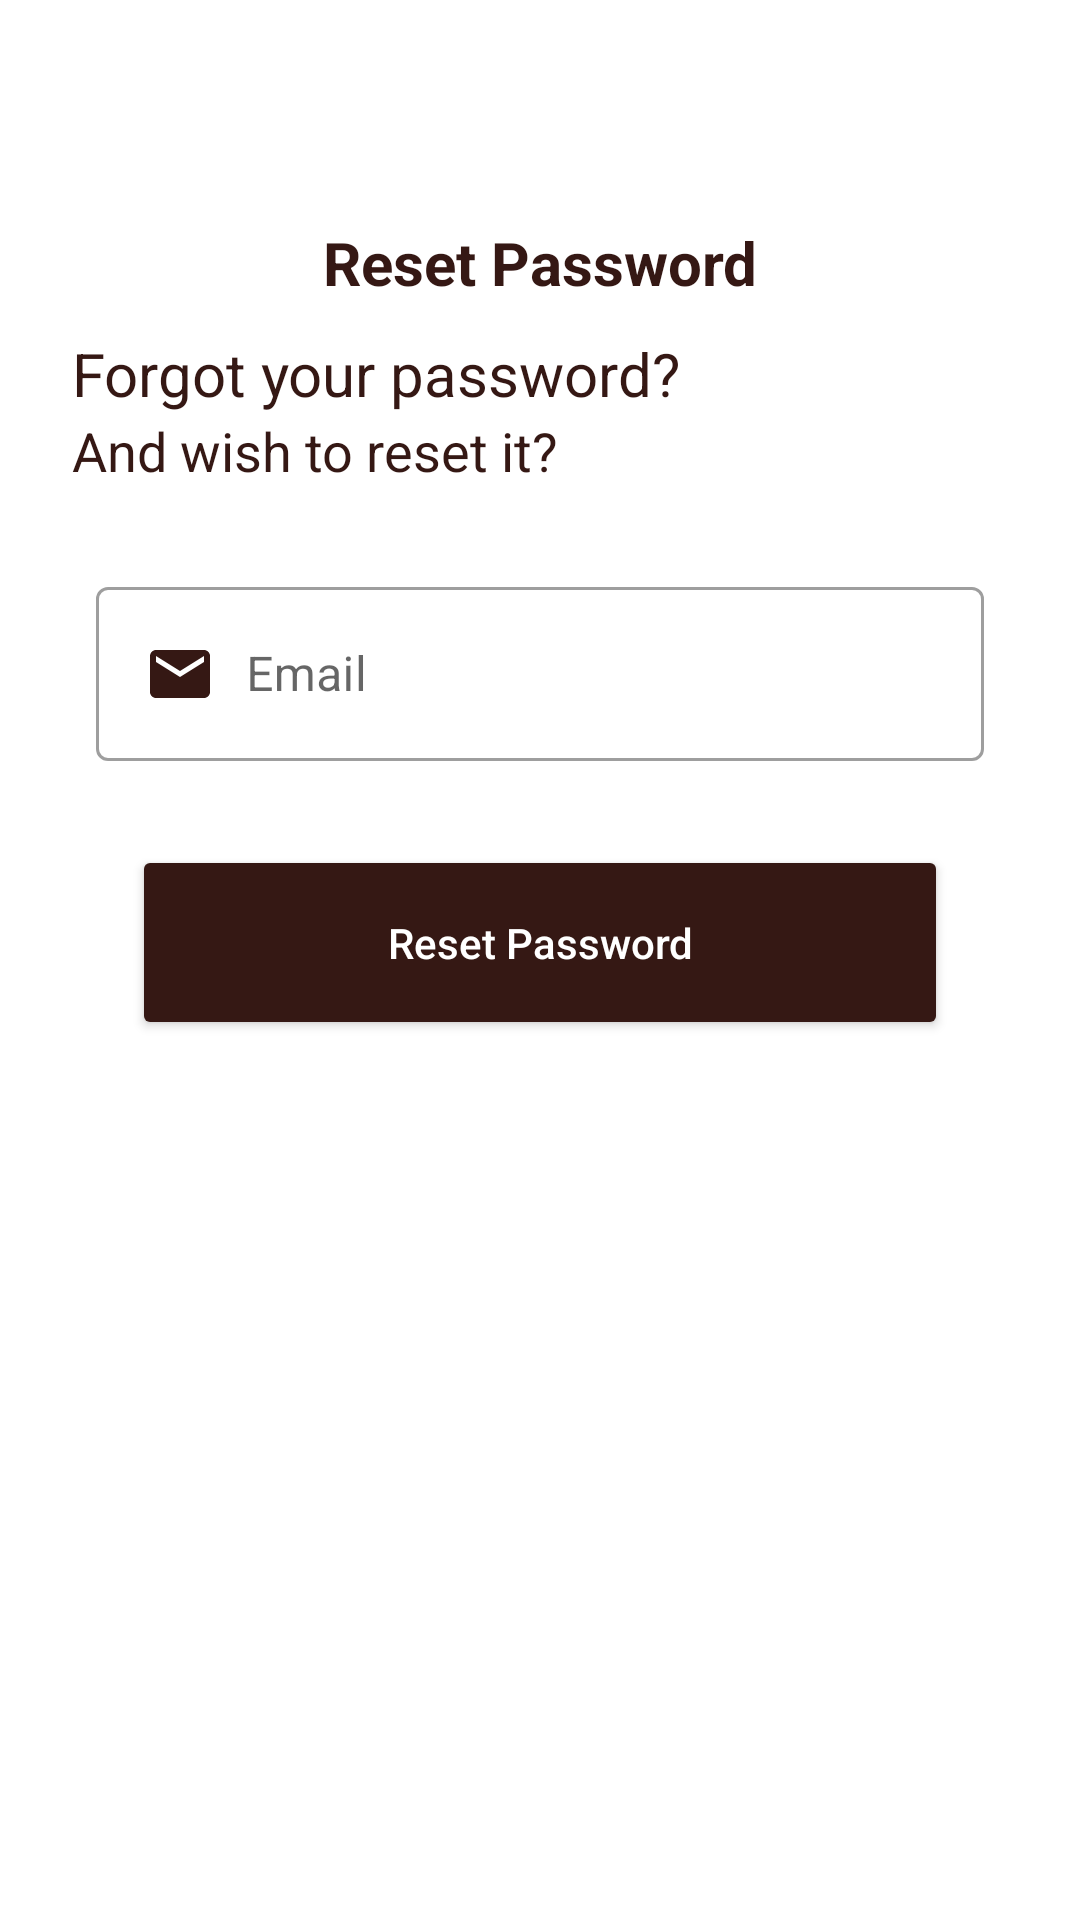

Layout XML and referenced resources for this Android screen:
<!-- AndroidManifest.xml: application theme Theme.KamhomeTools -->
<!-- res/layout/activity_forgot_password.xml -->
<?xml version="1.0" encoding="utf-8"?>
<LinearLayout xmlns:android="http://schemas.android.com/apk/res/android"
    xmlns:app="http://schemas.android.com/apk/res-auto"
    xmlns:tools="http://schemas.android.com/tools"
    android:layout_width="match_parent"
    android:layout_height="match_parent"
    android:orientation="vertical"
    android:layout_gravity="center_horizontal"
    android:padding="24dp"
    tools:context=".ForgotPassword">

    <TextView
        android:layout_width="match_parent"
        android:layout_height="wrap_content"
        android:text="Reset Password"
        android:textStyle="bold"
        android:layout_marginTop="50dp"
        android:textAlignment="center"
        android:textColor="@color/maroon"
        android:textSize="20sp"
        />

    <TextView
        android:layout_width="match_parent"
        android:layout_height="wrap_content"
        android:text="Forgot your password?"
        android:layout_marginTop="10dp"
        android:textColor="@color/maroon"
        android:textSize="20sp"
        />

    <TextView
        android:layout_width="match_parent"
        android:layout_height="wrap_content"
        android:text="And wish to reset it?"
        android:textColor="@color/maroon"
        android:textSize="18sp"/>

    <com.google.android.material.textfield.TextInputLayout
        style="@style/Widget.MaterialComponents.TextInputLayout.OutlinedBox"
        android:layout_width="match_parent"
        android:layout_height="wrap_content"
        android:padding="8dp"
        android:hint="Email"
        android:layout_marginTop="20dp"
        android:textColor="@color/maroon">

        <com.google.android.material.textfield.TextInputEditText
            android:id="@+id/reset_email"
            android:layout_width="match_parent"
            android:layout_height="wrap_content"
            android:drawablePadding="10dp"
            android:drawableLeft="@drawable/email"
            />
    </com.google.android.material.textfield.TextInputLayout>

    <Button
        android:id="@+id/reset"
        android:layout_width="match_parent"
        android:layout_height="65dp"
        android:layout_margin="20dp"
        android:layout_marginTop="10dp"
        android:textAllCaps="false"
        android:text="Reset Password"
        android:textColor="@color/white"
        android:backgroundTint="@color/maroon"/>


</LinearLayout>
<!-- resources referenced by this layout -->
<resources>
  <color name="maroon">#351814</color>
  <color name="white">#FFFFFFFF</color>
  <!-- drawable email (drawable) -->
  <vector android:height="24dp" android:tint="#351814"
      android:viewportHeight="24" android:viewportWidth="24"
      android:width="24dp" xmlns:android="http://schemas.android.com/apk/res/android">
      <path android:fillColor="@android:color/white" android:pathData="M20,4L4,4c-1.1,0 -1.99,0.9 -1.99,2L2,18c0,1.1 0.9,2 2,2h16c1.1,0 2,-0.9 2,-2L22,6c0,-1.1 -0.9,-2 -2,-2zM20,8l-8,5 -8,-5L4,6l8,5 8,-5v2z"/>
  </vector>
  <style name="Theme.KamhomeTools" parent="Theme.MaterialComponents.DayNight.NoActionBar">
          
          <item name="colorPrimary">@color/maroon</item>
          <item name="colorPrimaryVariant">@color/maroon</item>
          <item name="colorOnPrimary">@color/white</item>
          
          <item name="colorSecondary">@color/maroon</item>
          <item name="colorSecondaryVariant">@color/maroon</item>
          <item name="colorOnSecondary">@color/white</item>
          
          <item name="android:statusBarColor" tools:targetApi="l">?attr/colorPrimaryVariant</item>
          
      </style>
</resources>
